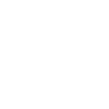
t = 0.00 s
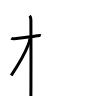
t = 3.00 s
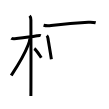
t = 6.00 s
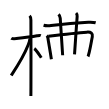
t = 9.00 s
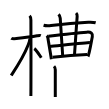
t = 12.00 s
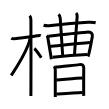
t = 15.00 s

The animated SVG that drew these frames (rendered in a browser with its animation timeline set to each time). Animation: 15 SMIL elements (animate=15); one cycle of 15.00 s.

<svg width="109px" height="109px" viewBox="0 0 px 109px" xmlns="http://www.w3.org/2000/svg" xmlns:xlink="http://www.w3.org/1999/xlink" xml:space="preserve" version="1.1"  baseProfile="full">
<path d="M11.28,38.22c0.95,0.66,4.05,0.49,5.09,0.37c4.83-0.55,14.86-1.76,20.67-2.79c1.13-0.2,2.61-0.65,3.73-0.18" style="fill:none;stroke:black;stroke-width:3;opacity:0">
  <animate attributeType="CSS" attributeName="opacity" from="0" to="1" begin="0s" dur="1s" repeatCount="Indefinite" fill="freeze" />
</path>
<path d="M29.61,15.75c1.13,1.13,1.29,2.38,1.29,4.17c0,7.56,0.17,48.4,0.04,66.83c-0.03,4.32-0.03,8.14-0.07,9.25" style="fill:none;stroke:black;stroke-width:3;opacity:0">
  <animate attributeType="CSS" attributeName="opacity" from="0" to="1" begin="1s" dur="1s" repeatCount="Indefinite" fill="freeze" />
</path>
<path d="M29.94,38.28c0,1.58-0.96,4.66-1.68,6.52c-4.74,12.16-8.92,18.4-17.01,30.7" style="fill:none;stroke:black;stroke-width:3;opacity:0">
  <animate attributeType="CSS" attributeName="opacity" from="0" to="1" begin="2s" dur="1s" repeatCount="Indefinite" fill="freeze" />
</path>
<path d="M34.25,48.62c2.28,1.48,5.08,6.26,7,9.12" style="fill:none;stroke:black;stroke-width:3;opacity:0">
  <animate attributeType="CSS" attributeName="opacity" from="0" to="1" begin="3s" dur="1s" repeatCount="Indefinite" fill="freeze" />
</path>
<path d="M43.58,25.27c2.54,0.73,5.38,0.6,7.54,0.33C63.5,24,76.75,22.75,88.23,22.2c2.55-0.12,4.99-0.15,7.44,0.54" style="fill:none;stroke:black;stroke-width:3;opacity:0">
  <animate attributeType="CSS" attributeName="opacity" from="0" to="1" begin="4s" dur="1s" repeatCount="Indefinite" fill="freeze" />
</path>
<path d="M46.76,35.64c0.8,0.8,1.16,2.1,1.25,2.88c0.2,1.75,1.64,9.85,2.58,15.71c0.44,2.74,0.76,4.77,0.79,5.02" style="fill:none;stroke:black;stroke-width:3;opacity:0">
  <animate attributeType="CSS" attributeName="opacity" from="0" to="1" begin="5s" dur="1s" repeatCount="Indefinite" fill="freeze" />
</path>
<path d="M48.4,36.24c2.55-0.32,30.39-3.6,38.48-4.1c4.25-0.26,6.1,1.25,5.43,4.61c-0.93,4.62-1.81,10.23-2.94,14.77c-0.65,2.6-1.2,4.54-1.4,4.93" style="fill:none;stroke:black;stroke-width:3;opacity:0">
  <animate attributeType="CSS" attributeName="opacity" from="0" to="1" begin="6s" dur="1s" repeatCount="Indefinite" fill="freeze" />
</path>
<path d="M58.54,14.4c1.15,1.15,1.59,2.22,1.69,3.71c1.15,16.57,2,30.35,2.42,37.16" style="fill:none;stroke:black;stroke-width:3;opacity:0">
  <animate attributeType="CSS" attributeName="opacity" from="0" to="1" begin="7s" dur="1s" repeatCount="Indefinite" fill="freeze" />
</path>
<path d="M76.09,13c1.02,1.02,1.16,2.21,1.07,3.38c-0.91,12.12-1.91,27.49-2.63,37.96" style="fill:none;stroke:black;stroke-width:3;opacity:0">
  <animate attributeType="CSS" attributeName="opacity" from="0" to="1" begin="8s" dur="1s" repeatCount="Indefinite" fill="freeze" />
</path>
<path d="M50.09,46.54c5.03-0.46,37.11-3.98,39.81-3.98" style="fill:none;stroke:black;stroke-width:3;opacity:0">
  <animate attributeType="CSS" attributeName="opacity" from="0" to="1" begin="9s" dur="1s" repeatCount="Indefinite" fill="freeze" />
</path>
<path d="M52.6,57.29c12.4-1.41,25.9-2.41,34.48-2.75" style="fill:none;stroke:black;stroke-width:3;opacity:0">
  <animate attributeType="CSS" attributeName="opacity" from="0" to="1" begin="10s" dur="1s" repeatCount="Indefinite" fill="freeze" />
</path>
<path d="M54.02,66.19c0.96,0.96,1.28,1.94,1.28,3.57c0,0.71,0,14.24-0.01,22.25c0,2.9,0,4.92,0,5.05" style="fill:none;stroke:black;stroke-width:3;opacity:0">
  <animate attributeType="CSS" attributeName="opacity" from="0" to="1" begin="11s" dur="1s" repeatCount="Indefinite" fill="freeze" />
</path>
<path d="M55.69,67.08c3.48-0.28,18.11-1.92,23.57-2.46c2.93-0.29,4.47,0.32,4.46,3.5c-0.02,4.65-0.1,15.55-0.05,22.62c0.02,2.91,0.04,4.94,0.04,5.13" style="fill:none;stroke:black;stroke-width:3;opacity:0">
  <animate attributeType="CSS" attributeName="opacity" from="0" to="1" begin="12s" dur="1s" repeatCount="Indefinite" fill="freeze" />
</path>
<path d="M56.33,79.92c6.42-0.42,20.67-1.67,26.22-1.87" style="fill:none;stroke:black;stroke-width:3;opacity:0">
  <animate attributeType="CSS" attributeName="opacity" from="0" to="1" begin="13s" dur="1s" repeatCount="Indefinite" fill="freeze" />
</path>
<path d="M56.44,94.05c6.06-0.42,18.56-1.31,26.1-1.63" style="fill:none;stroke:black;stroke-width:3;opacity:0">
  <animate attributeType="CSS" attributeName="opacity" from="0" to="1" begin="14s" dur="1s" repeatCount="Indefinite" fill="freeze" />
</path>
</svg>
